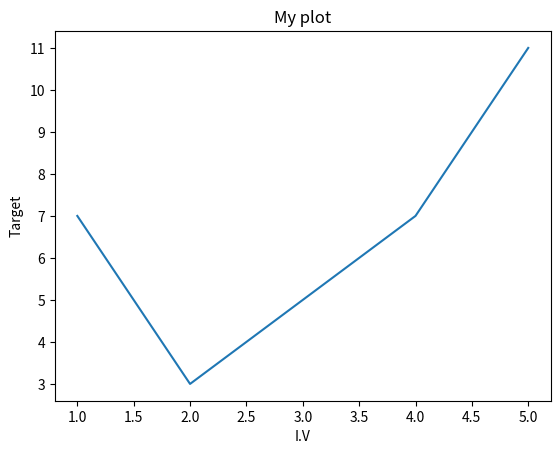

Write Python code to recreate this figure.
#%%

import matplotlib.pyplot as plt
import numpy as np

#  X - independent features(excluding target variable)
# y - dependent variables, called (target).

# settimg data for plotting
x = [1,2,3,4,5]
y = [7,3,5,7,11]

# creating a plot 
plt.plot(x,y)
#  a title for the plot
plt.title("My plot") 
# labels for the plot:
plt.xlabel("I.V")
plt.ylabel("Target")

# show plot:
plt.show()
# %%
# 
